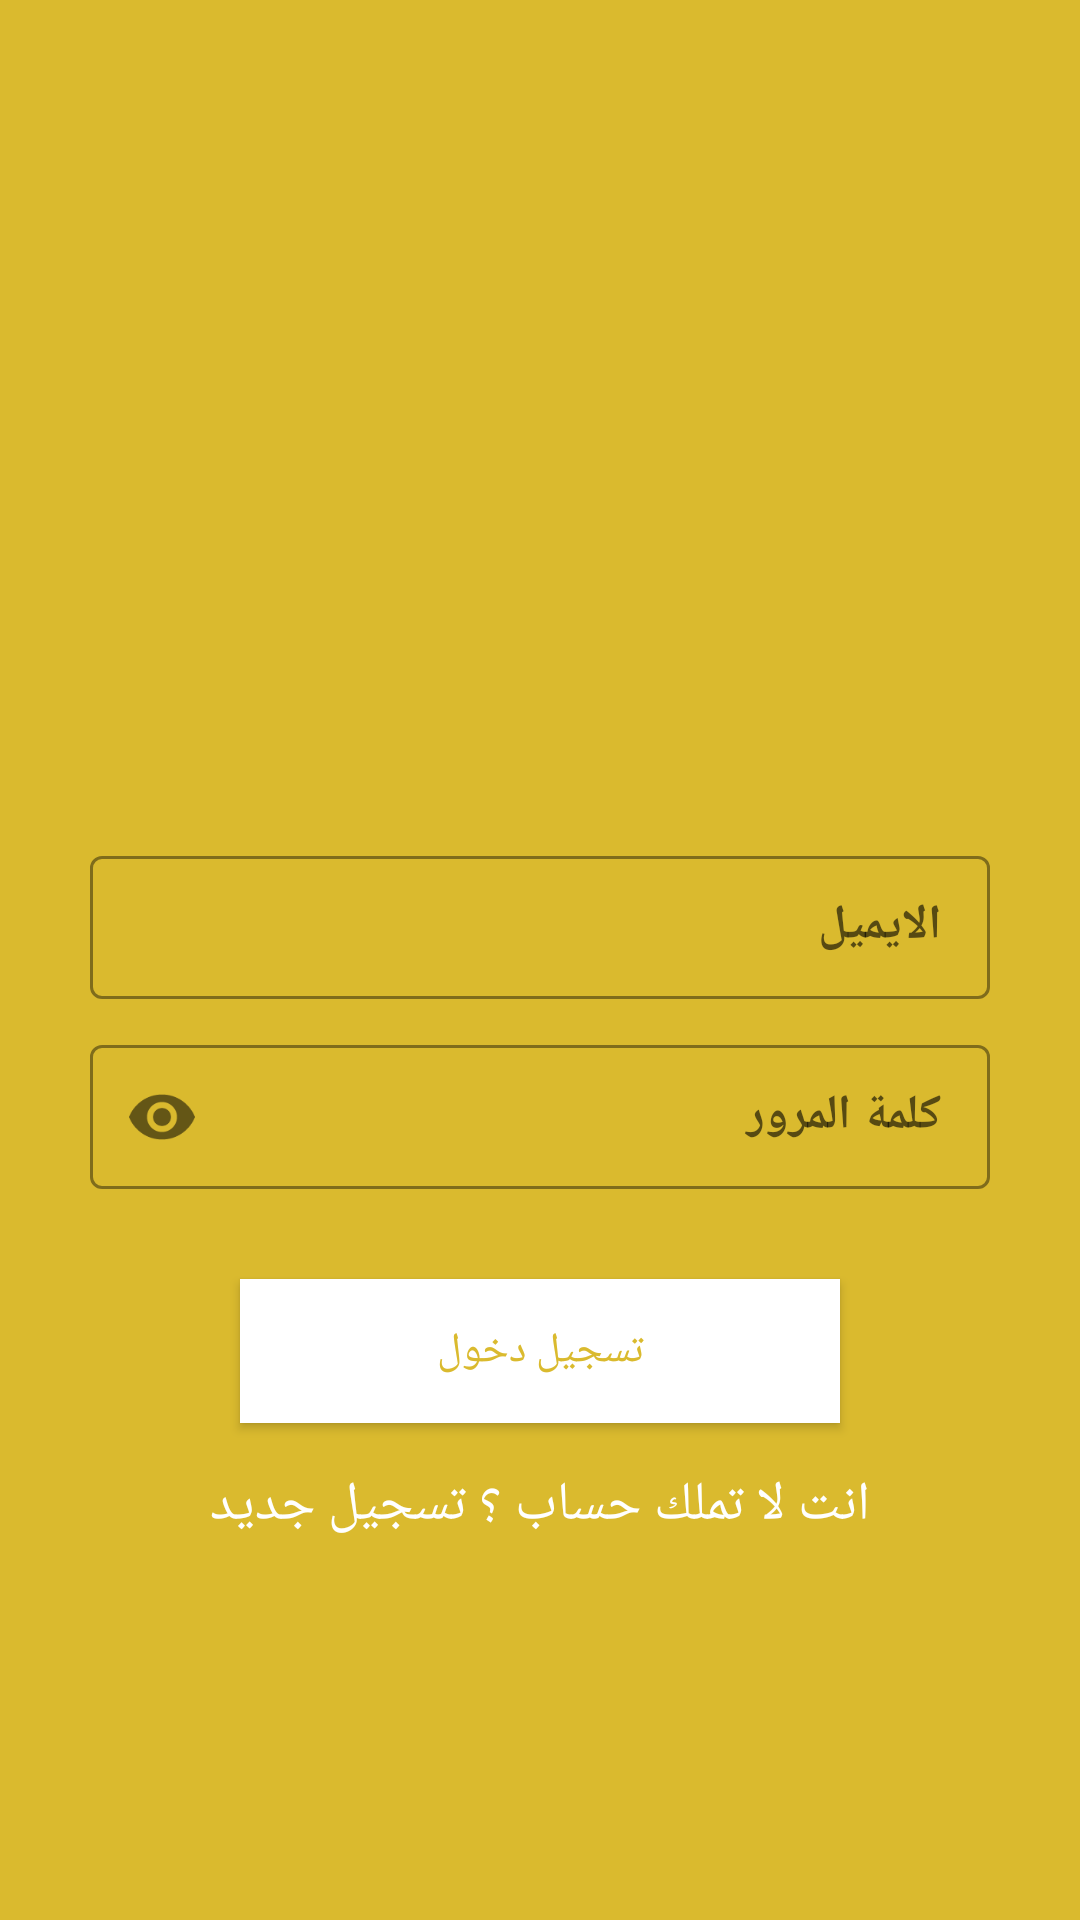

Write the Android layout XML for this screen, with the resource values it uses.
<!-- AndroidManifest.xml: activity theme AppTheme.NoActionBar -->
<!-- res/layout/activity_login.xml -->
<?xml version="1.0" encoding="utf-8"?>
<androidx.core.widget.NestedScrollView xmlns:android="http://schemas.android.com/apk/res/android"
    xmlns:app="http://schemas.android.com/apk/res-auto"
    xmlns:tools="http://schemas.android.com/tools"
    android:layout_width="match_parent"
    android:layout_height="match_parent"
    android:layout_gravity="center"
    android:background="@color/colorPrimary"
    android:gravity="center"
    android:orientation="vertical"
    android:padding="10dp"
    android:scrollbars="none"
    android:theme="@style/Theme.MaterialComponents.Light.NoActionBar">

    <LinearLayout
        android:layout_width="match_parent"
        android:layout_height="match_parent"
        android:layout_marginBottom="50dp"
        android:gravity="center"
        android:orientation="vertical">

        <ImageView
            android:id="@+id/imageView"
            android:layout_width="100dp"
            android:layout_height="100dp"
            android:layout_gravity="center"
            android:layout_marginTop="80dp"
            android:layout_marginBottom="80dp"
            android:src="@drawable/ic_launcher_foreground"
            tools:ignore="ContentDescription" />

        <com.google.android.material.textfield.TextInputLayout
            style="@style/Widget.MaterialComponents.TextInputLayout.OutlinedBox.Dense"
            android:layout_width="match_parent"
            android:layout_height="wrap_content"
            android:layout_marginHorizontal="20dp"
            android:layout_marginTop="10dp"
            android:hint="@string/email"
            app:boxStrokeColor="@color/White"
            app:hintAnimationEnabled="true"
            app:hintEnabled="true"
            app:hintTextColor="@color/White">

            <com.google.android.material.textfield.TextInputEditText
                android:id="@+id/et_login_email"
                android:layout_width="match_parent"
                android:layout_height="match_parent"
                android:inputType="textEmailAddress"
                android:textAlignment="textStart"
                android:textColor="@color/White"
                android:textStyle="bold"
                tools:ignore="RtlSymmetry" />

        </com.google.android.material.textfield.TextInputLayout>

        <com.google.android.material.textfield.TextInputLayout
            style="@style/Widget.MaterialComponents.TextInputLayout.OutlinedBox.Dense"
            android:layout_width="match_parent"
            android:layout_height="wrap_content"
            android:layout_marginHorizontal="20dp"
            android:layout_marginTop="10dp"
            android:hint="@string/password"
            app:boxStrokeColor="@color/White"
            app:hintAnimationEnabled="true"
            app:hintEnabled="true"
            app:hintTextColor="@color/White"
            app:passwordToggleEnabled="true">

            <com.google.android.material.textfield.TextInputEditText
                android:id="@+id/et_login_password"
                android:layout_width="match_parent"
                android:layout_height="match_parent"
                android:inputType="textPassword"
                android:textAlignment="textStart"
                android:textColor="@color/White"
                android:textStyle="bold"
                tools:ignore="RtlSymmetry" />

        </com.google.android.material.textfield.TextInputLayout>

        <Button
            android:id="@+id/btn_login"
            android:layout_width="200dp"
            android:layout_height="wrap_content"
            android:layout_gravity="center"
            android:layout_marginTop="30dp"
            android:background="@color/White"
            android:text="@string/login"
            android:textColor="@color/colorPrimary" />

        <androidx.appcompat.widget.AppCompatTextView
            android:id="@+id/tv_new_account"
            android:layout_width="wrap_content"
            android:layout_height="wrap_content"
            android:layout_marginTop="15dp"
            android:layout_marginBottom="50dp"
            android:gravity="center"
            android:text="@string/you_don_t_have_account_n_register"
            android:textColor="#fff"
            android:textSize="18sp" />

    </LinearLayout>

</androidx.core.widget.NestedScrollView>
<!-- resources referenced by this layout -->
<resources>
  <color name="White">#FFFFFF</color>
  <color name="colorPrimary">#DABA2E</color>
  <!-- drawable ic_launcher_foreground: png bitmap (mipmap-hdpi, 5770 bytes) -->
  <string name="email">الايميل</string>
  <string name="login">تسجيل دخول</string>
  <string name="password">كلمة المرور</string>
  <string name="you_don_t_have_account_n_register">انت لا تملك حساب ؟ تسجيل جديد </string>
  <style name="AppTheme.NoActionBar">
          <item name="windowActionBar">false</item>
          <item name="windowNoTitle">true</item>
      </style>
</resources>
